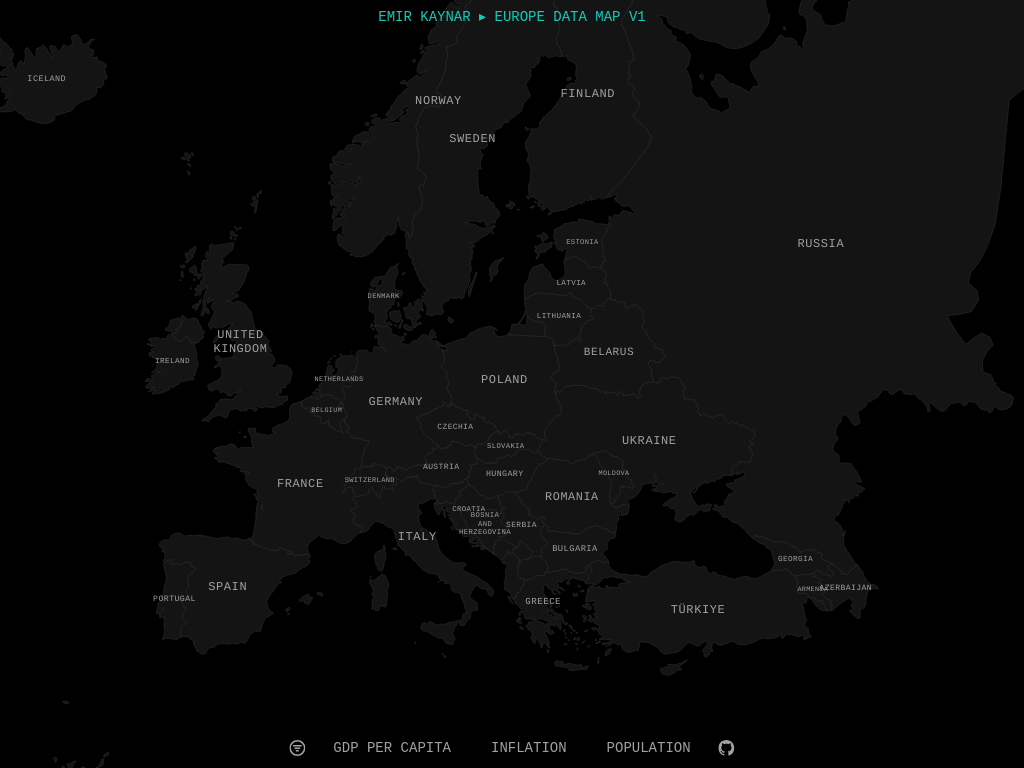
D3 v7 page, settled after 360 driven frames (6 s of simulated time); the page loaded 1 data file(s).


      // Initialize modules after DOM loads
      document.addEventListener("DOMContentLoaded", () => {
        new EconomicsModule();
        new MapOverlays();
      });
    
// ── js/charts/chartUtils.js
class ChartUtils {
    constructor() {
        this.colors = {
            gdp: 'var(--teal-500)',
            inflation: 'var(--red-500)',
            unemployment: 'var(--pink-500)',
            population: 'var(--green-500)',
            axis: 'var(--text-300)',
            grid: 'var(--border-100)',
            text: 'var(--text-100)',
            background: 'var(--background-400)'
        };

        this.margins = {
            top: 20,
            right: 0,
            bottom: 10,
            left: 30
        };

        this.transition = {
            duration: 750,
            ease: d3.easeCubicInOut
        };
    }

    createLinearChart(container, data, options = {}) {
        const width = container.clientWidth;
        const height = container.clientHeight || 200;
        const chartWidth = width - this.margins.left - this.margins.right;
        const chartHeight = height - this.margins.top - this.margins.bottom;

        // Clear previous content
        container.innerHTML = '';

        // Create SVG
        const svg = d3.select(container)
            .append('svg')
            .attr('width', width)
            .attr('height', height)
            .append('g')
            .attr('transform', `translate(${this.margins.left},${this.margins.top})`);

        // Add clipping path
        svg.append('defs')
            .append('clipPath')
            .attr('id', 'chart-area')
            .append('rect')
            .attr('width', chartWidth)
            .attr('height', chartHeight);

        // Create scales
        const xScale = d3.scaleTime()
            .domain(d3.extent(data, d => d.date))
            .range([0, chartWidth]);

        const yScale = d3.scaleLinear()
            .domain([
                d3.min(data, d => d.value) * 0.95,
                d3.max(data, d => d.value) * 1.05
            ])
            .range([chartHeight, 0]);

        // Create grid
        this.createGrid(svg, xScale, yScale, chartWidth, chartHeight);

        // Create line
        const line = d3.line()
            .x(d => xScale(d.date))
            .y(d => yScale(d.value))
            .curve(d3.curveMonotoneX);

        // Create chart group with clipping
        const chartGroup = svg.append('g')
            .attr('clip-path', 'url(#chart-area)');

        // Add the line path with animation
        const path = chartGroup.append('path')
            .datum(data)
            .attr('class', 'line')
            .attr('fill', 'none')
            .attr('stroke', options.color || this.colors.gdp)
            .attr('stroke-width', 2)
            .attr('d', line);

        // Animate line drawing
        const length = path.node().getTotalLength();
        path.attr('stroke-dasharray', `${length} ${length}`)
            .attr('stroke-dashoffset', length)
            .transition()
            .duration(this.transition.duration)
            .ease(this.transition.ease)
            .attr('stroke-dashoffset', 0);

        // Create axes
        this.createAxes(svg, xScale, yScale, chartWidth, chartHeight, options);

        // Add hover effects
        this.createHoverEffects(svg, data, xScale, yScale, chartWidth, chartHeight, options);

        return svg;
    }

    createAxes(svg, xScale, yScale, chartWidth, chartHeight, options) {
        // Create X axis
        const xAxis = d3.axisBottom(xScale)
            .ticks(5)
            .tickSize(0);

        svg.append('g')
            .attr('class', 'x-axis')
            .attr('transform', `translate(0,${chartHeight})`)
            .call(xAxis)
            .call(g => g.select('.domain').attr('stroke', this.colors.axis))
            .call(g => g.selectAll('text')
                .attr('fill', this.colors.text)
                .style('font-family', 'Geist Mono')
                .style('font-size', '10px'));

        // Create Y axis
        const formatY = options.formatValue || (d => d.toLocaleString('en-US'));
        const yAxis = d3.axisLeft(yScale)
            .ticks(5)
            .tickSize(0)
            .tickFormat(formatY);

        svg.append('g')
            .attr('class', 'y-axis')
            .call(yAxis)
            .call(g => g.select('.domain').attr('stroke', this.colors.axis))
            .call(g => g.selectAll('text')
                .attr('fill', this.colors.text)
                .style('font-family', 'Geist Mono')
                .style('font-size', '10px'));
    }

    createGrid(svg, xScale, yScale, chartWidth, chartHeight) {
        // Add horizontal grid lines
        svg.append('g')
            .attr('class', 'grid')
            .selectAll('line')
            .data(yScale.ticks(5))
            .enter()
            .append('line')
            .attr('x1', 0)
            .attr('x2', chartWidth)
            .attr('y1', d => yScale(d))
            .attr('y2', d => yScale(d))
            .attr('stroke', this.colors.grid)
            .attr('stroke-opacity', 0.1);
    }

    createHoverEffects(svg, data, xScale, yScale, chartWidth, chartHeight, options) {
        const hoverGroup = svg.append('g')
            .attr('class', 'hover-group')
            .style('pointer-events', 'none');

        // Create hover line
        const hoverLine = hoverGroup.append('line')
            .attr('class', 'hover-line')
            .attr('y1', 0)
            .attr('y2', chartHeight)
            .style('stroke', this.colors.text)
            .style('stroke-width', 1)
            .style('stroke-dasharray', '3,3')
            .style('opacity', 0);

        // Create hover background for value
        const hoverBg = hoverGroup.append('rect')
            .attr('class', 'hover-bg')
            .attr('rx', 4)
            .attr('ry', 4)
            .style('fill', this.colors.background)
            .style('opacity', 0);

        // Create hover value
        const hoverValue = hoverGroup.append('text')
            .attr('class', 'hover-value')
            .attr('text-anchor', 'middle')
            .style('font-family', 'Geist Mono')
            .style('font-size', '12px')
            .style('fill', this.colors.text)
            .style('opacity', 0);

        // Create transparent hover area
        svg.append('rect')
            .attr('class', 'hover-area')
            .attr('width', chartWidth)
            .attr('height', chartHeight)
            .style('fill', 'none')
            .style('pointer-events', 'all')
            .on('mousemove', function(event) {
                const [x] = d3.pointer(event);
                const xDate = xScale.invert(x);
                const bisect = d3.bisector(d => d.date).left;
                const index = bisect(data, xDate);
                
                if (index > 0 && index < data.length) {
                    const d0 = data[index - 1];
                    const d1 = data[index];
                    const d = xDate - d0.date > d1.date - xDate ? d1 : d0;
                    const value = options.formatValue ? options.formatValue(d.value) : d.value.toLocaleString('en-US');
                    const xPos = xScale(d.date);
                    const yPos = yScale(d.value);

                    hoverLine
                        .attr('x1', xPos)
                        .attr('x2', xPos)
                        .style('opacity', 1);

                    hoverValue
                        .attr('x', xPos)
                        .attr('y', yPos - 15)
                        .text(value)
                        .style('opacity', 1);
                        
                    // Update background
                    const bbox = hoverValue.node().getBBox();
                    hoverBg
                        .attr('x', bbox.x - 6)
                        .attr('y', bbox.y - 4)
                        .attr('width', bbox.width + 12)
                        .attr('height', bbox.height + 8)
                        .style('opacity', 1);
                }
            })
            .on('mouseleave', () => {
                hoverLine.style('opacity', 0);
                hoverValue.style('opacity', 0);
                hoverBg.style('opacity', 0);
            });
    }
}

// Export for module usage
window.ChartUtils = ChartUtils;

// ── js/data/eurostatAPI.js
class EurostatAPI {
    constructor() {
        this.baseURL = 'https://ec.europa.eu/eurostat/api/dissemination/statistics/1.0/data';
        this.datasets = {
            gdp: 'nama_10_gdp', // GDP and main components
            unemployment: 'une_rt_m', // Monthly unemployment rate
            inflation: 'prc_hicp_manr', // HICP monthly annual rate
            population: 'demo_pjan' // Population on January 1st
        };
    }

    async fetchData(dataset, params = {}) {
        try {
            // Build query parameters
            const queryParams = new URLSearchParams({
                ...params,
                format: 'json',
                lang: 'en'
            });

            const response = await fetch(`${this.baseURL}/${dataset}?${queryParams}`);
            
            if (!response.ok) {
                throw new Error(`HTTP error! status: ${response.status}`);
            }
            
            const data = await response.json();
            return this.processData(data);
        } catch (error) {
            console.error('Error fetching Eurostat data:', error);
            throw error;
        }
    }

    async getGDP(countryCode) {
        const params = {
            na_item: 'B1GQ', // Total GDP
            unit: 'CP_MEUR', // Current prices, million euro
            geo: countryCode
        };
        return this.fetchData(this.datasets.gdp, params);
    }

    async getUnemployment(countryCode) {
        const params = {
            age: 'TOTAL',
            unit: 'PC_ACT', // Percentage of active population
            s_adj: 'SA', // Seasonally adjusted
            geo: countryCode
        };
        return this.fetchData(this.datasets.unemployment, params);
    }

    async getInflation(countryCode) {
        const params = {
            geo: countryCode,
            coicop: 'CP00', // All items HICP
        };
        return this.fetchData(this.datasets.inflation, params);
    }

    async getPopulation(countryCode) {
        const params = {
            sex: 'T', // Total
            age: 'TOTAL',
            geo: countryCode
        };
        return this.fetchData(this.datasets.population, params);
    }

    processData(response) {
        // Check if there's actual data in the response
        if (!response.value || Object.keys(response.value).length === 0) {
            throw new Error('No data available in response');
        }

        const dimension = response.dimension;
        const values = response.value;
        const timeIndex = dimension.time.category.index;
        const data = [];

        // Check if we have values that aren't in the "positions-with-no-data" list
        const noDataPositions = response.extension?.['positions-with-no-data']?.time || [];
        const hasValidData = Object.values(values).some(v => v !== null && !isNaN(v));

        if (!hasValidData) {
            throw new Error('No valid data available');
        }

        Object.entries(timeIndex).forEach(([time, index]) => {
            // Skip if this position is marked as having no data
            if (noDataPositions.includes(index)) {
                return;
            }

            const value = values[index];
            if (value !== null && !isNaN(value)) {
                data.push({
                    date: new Date(time),
                    value: value
                });
            }
        });

        if (data.length === 0) {
            throw new Error('No valid data points found');
        }

        // Sort by date
        data.sort((a, b) => a.date - b.date);

        return {
            latest: data[data.length - 1].value,
            historical: data
        };
    }

    // Simple batch fetch using the SDG API format
    async fetchBatchGDP() {
        try {
            const url = 'https://ec.europa.eu/eurostat/api/dissemination/statistics/1.0/data/sdg_08_10?format=JSON&lang=en&lastTimePeriod=1';
            
            const response = await fetch(url);
            if (!response.ok) {
                throw new Error(`HTTP error! status: ${response.status}`);
            }
            
            const data = await response.json();
            return this.processSDGData(data);
        } catch (error) {
            console.error('Error fetching Eurostat SDG data:', error);
            throw error;
        }
    }

    processSDGData(response) {
        if (!response.value || Object.keys(response.value).length === 0) {
            throw new Error('No data available in SDG response');
        }

        const values = response.value;
        const geoIndex = response.dimension.geo.category.index;
        const geoLabels = response.dimension.geo.category.label;
        const unitIndex = response.dimension.unit ? response.dimension.unit.category.index : null;
        
        const result = {};

        if (unitIndex) {
            // GDP data with multiple units - find the unit for absolute values (not percentage change)
            const absoluteUnitKey = Object.keys(unitIndex).find(key => 
                key.includes('EUR_HAB') && !key.includes('PCH')
            );
            const absoluteUnitIndex = unitIndex[absoluteUnitKey];

            // Process each value - only take absolute GDP values
            Object.entries(values).forEach(([index, value]) => {
                if (value === null || isNaN(value)) return;

                const idx = parseInt(index);
                
                // Calculate which unit and geo this index represents
                const numGeos = Object.keys(geoIndex).length;
                const numUnits = Object.keys(unitIndex).length;
                
                const unitPos = Math.floor(idx / numGeos) % numUnits;
                const geoPos = idx % numGeos;
                
                // Only process if this is the absolute unit (not percentage change)
                if (unitPos === absoluteUnitIndex) {
                    const geoKeys = Object.keys(geoIndex);
                    if (geoPos < geoKeys.length) {
                        const geoCode = geoKeys[geoPos];
                        
                        // Skip EU aggregates and focus on countries
                        if (!geoCode.startsWith('EU') && !geoCode.startsWith('EA')) {
                            result[geoCode] = {
                                latest: value,
                                historical: [{
                                    date: new Date('2024-01-01'),
                                    value: value
                                }]
                            };
                        }
                    }
                }
            });
        } else {
            // Simple data without units (unemployment, inflation, population)
            Object.entries(values).forEach(([index, value]) => {
                if (value === null || isNaN(value)) return;

                const idx = parseInt(index);
                const geoKeys = Object.keys(geoIndex);
                
                if (idx < geoKeys.length) {
                    const geoCode = geoKeys[idx];
                    
                    // Skip EU aggregates and focus on countries
                    if (!geoCode.startsWith('EU') && !geoCode.startsWith('EA')) {
                        result[geoCode] = {
                            latest: value,
                            historical: [{
                                date: new Date('2024-01-01'),
                                value: value
                            }]
                        };
                    }
                }
            });
        }

        return result;
    }

    async getBatchGDP(countryCodes) {
        return this.fetchBatchGDP();
    }

    async fetchBatchUnemployment() {
        try {
            const url = 'https://ec.europa.eu/eurostat/api/dissemination/statistics/1.0/data/une_rt_m?format=JSON&lang=en&lastTimePeriod=1&s_adj=SA&age=TOTAL&unit=PC_ACT';
            
            const response = await fetch(url);
            if (!response.ok) {
                throw new Error(`HTTP error! status: ${response.status}`);
            }
            
            const data = await response.json();
            return this.processSDGData(data);
        } catch (error) {
            console.error('Error fetching Eurostat unemployment data:', error);
            throw error;
        }
    }

    async fetchBatchInflation() {
        try {
            const url = 'https://ec.europa.eu/eurostat/api/dissemination/statistics/1.0/data/tec00118?format=JSON&lang=en&lastTimePeriod=1';
            
            const response = await fetch(url);
            if (!response.ok) {
                throw new Error(`HTTP error! status: ${response.status}`);
            }
            
            const data = await response.json();
            return this.processSDGData(data);
        } catch (error) {
            console.error('Error fetching Eurostat inflation data:', error);
            throw error;
        }
    }

    async fetchBatchPopulation() {
        try {
            const url = 'https://ec.europa.eu/eurostat/api/dissemination/statistics/1.0/data/tps00001?format=JSON&lang=en&lastTimePeriod=1';
            
            const response = await fetch(url);
            if (!response.ok) {
                throw new Error(`HTTP error! status: ${response.status}`);
            }
            
            const data = await response.json();
            return this.processSDGData(data);
        } catch (error) {
            console.error('Error fetching Eurostat population data:', error);
            throw error;
        }
    }

    async getBatchUnemployment(countryCodes) {
        return this.fetchBatchUnemployment();
    }

    async getBatchInflation(countryCodes) {
        return this.fetchBatchInflation();
    }

    async getBatchPopulation(countryCodes) {
        return this.fetchBatchPopulation();
    }

    // Special case mappings for countries where Eurostat uses different codes
    getCountryCode(country) {
        const specialCases = {
            'Greece': 'EL', // Eurostat uses EL instead of GR
            'United Kingdom': 'UK' // Eurostat uses UK instead of GB
        };

        return specialCases[country.properties.name] || country.properties.id;
    }
}

// Export for module usage
window.EurostatAPI = EurostatAPI;

// ── js/data/worldBankAPI.js
class WorldBankAPI {
  constructor() {
    this.baseURL = "https://api.worldbank.org/v2";
    this.datasets = {
      gdp: "NY.GDP.MKTP.CD", // GDP (current US$)
      unemployment: "SL.UEM.TOTL.ZS", // Unemployment, total (% of labor force)
      inflation: "FP.CPI.TOTL.ZG", // Inflation, consumer prices (annual %)
      population: "SP.POP.TOTL", // Population, total
    };
  }

  async fetchData(indicator, countryCode) {
    try {
      // Build URL with parameters
      const url = `${this.baseURL}/country/${countryCode}/indicator/${indicator}?format=json&per_page=100`;

      const response = await fetch(url);
      if (!response.ok) {
        throw new Error(`HTTP error! status: ${response.status}`);
      }

      const [metadata, data] = await response.json();
      if (!data || data.length === 0) {
        throw new Error("No data available");
      }

      return this.processData(data);
    } catch (error) {
      console.error("Error fetching World Bank data:", error);
      throw error;
    }
  }

  processData(data) {
    // World Bank data is in reverse chronological order and uses years
    const historical = data
      .filter((item) => item.value !== null && item.value !== undefined)
      .map((item) => ({
        date: new Date(item.date + "-01-01"), // Convert year to date
        value: Number(item.value),
      }))
      .sort((a, b) => a.date - b.date); // Sort chronologically

    if (historical.length === 0) {
      throw new Error("No valid data available");
    }

    return {
      latest: historical[historical.length - 1].value,
      historical,
    };
  }

  async getGDP(countryCode) {
    const data = await this.fetchData(this.datasets.gdp, countryCode);
    const usdToEur = 0.92; // Rough conversion rate

    // Convert USD to EUR (millions)
    return {
      latest: (data.latest * usdToEur) / 1e6,
      historical: data.historical.map((d) => ({
        date: d.date,
        value: (d.value * usdToEur) / 1e6,
      })),
    };
  }

  async getUnemployment(countryCode) {
    // Unemployment rate is already in percentage
    return this.fetchData(this.datasets.unemployment, countryCode);
  }

  async getInflation(countryCode) {
    // Inflation rate is already in percentage
    return this.fetchData(this.datasets.inflation, countryCode);
  }

  async getPopulation(countryCode) {
    // Population is in absolute numbers
    return this.fetchData(this.datasets.population, countryCode);
  }

  // Batch fetch data for multiple countries
  async fetchBatchData(indicator, countryCodes) {
    try {
      // World Bank supports multiple countries with semicolon separator
      const url = `${this.baseURL}/country/${countryCodes.join(
        ";"
      )}/indicator/${indicator}?format=json&per_page=1000&mrnev=1`;

      const response = await fetch(url);
      if (!response.ok) {
        throw new Error(`HTTP error! status: ${response.status}`);
      }

      const [metadata, data] = await response.json();
      if (!data || data.length === 0) {
        throw new Error("No data available");
      }

      return this.processBatchData(data, countryCodes);
    } catch (error) {
      console.error("Error fetching World Bank batch data:", error);
      throw error;
    }
  }

  processBatchData(data, countryCodes) {
    const result = {};

    // Initialize all countries
    countryCodes.forEach((code) => {
      result[code] = { latest: null, historical: [] };
    });

    // Group data by country
    data.forEach((item) => {
      if (item.value !== null && item.value !== undefined) {
        const countryCode = item.countryiso3code;
        if (result[countryCode]) {
          result[countryCode].historical.push({
            date: new Date(item.date + "-01-01"),
            value: Number(item.value),
          });
        }
      }
    });

    // Sort and set latest values
    Object.keys(result).forEach((countryCode) => {
      if (result[countryCode].historical.length > 0) {
        result[countryCode].historical.sort((a, b) => a.date - b.date);
        result[countryCode].latest =
          result[countryCode].historical[
            result[countryCode].historical.length - 1
          ].value;
      }
    });

    return result;
  }

  async getBatchGDP(countryCodes) {
    try {
      // Split into smaller batches to avoid URL length limits
      const batchSize = 20;
      const result = {};

      for (let i = 0; i < countryCodes.length; i += batchSize) {
        const batch = countryCodes.slice(i, i + batchSize);

        const url = `${this.baseURL}/country/${batch.join(
          ";"
        )}/indicator/NY.GDP.PCAP.CD?format=json&mrnev=1`;

        console.log("World Bank URL:", url);

        const response = await fetch(url);
        if (!response.ok) {
          throw new Error(`HTTP error! status: ${response.status}`);
        }

        const [metadata, data] = await response.json();
        if (data && data.length > 0) {
          const batchResult = this.processGDPPerCapitaData(data, batch);
          Object.assign(result, batchResult);
        }
      }

      return result;
    } catch (error) {
      console.error("Error fetching World Bank GDP per capita data:", error);
      throw error;
    }
  }

  processGDPPerCapitaData(data, countryCodes) {
    const result = {};
    const usdToEur = 0.92; // Rough conversion rate

    // Initialize all countries
    countryCodes.forEach((code) => {
      result[code] = { latest: null, historical: [] };
    });

    // Group data by country
    data.forEach((item) => {
      if (item.value !== null && item.value !== undefined) {
        const countryCode = item.countryiso3code;
        if (result[countryCode]) {
          // Convert from USD to EUR for consistency with Eurostat
          const valueInEur = item.value * usdToEur;

          result[countryCode].historical.push({
            date: new Date(item.date + "-01-01"),
            value: valueInEur,
          });

          // Set latest value directly since mrnev=1 gives us the most recent
          result[countryCode].latest = valueInEur;
        }
      }
    });

    console.log("World Bank processed data:", result);

    return result;
  }

  async getBatchUnemployment(countryCodes) {
    return this.fetchBatchData(this.datasets.unemployment, countryCodes);
  }

  async getBatchInflation(countryCodes) {
    return this.fetchBatchData(this.datasets.inflation, countryCodes);
  }

  async getBatchPopulation(countryCodes) {
    return this.fetchBatchData(this.datasets.population, countryCodes);
  }

  // Convert country codes from Eurostat format to World Bank format (ISO3)
  getCountryCode(country) {
    // World Bank uses ISO3 codes
    const iso2ToIso3 = {
      AT: "AUT", // Austria
      BE: "BEL", // Belgium
      BG: "BGR", // Bulgaria
      HR: "HRV", // Croatia
      CY: "CYP", // Cyprus
      CZ: "CZE", // Czech Republic
      DK: "DNK", // Denmark
      EE: "EST", // Estonia
      FI: "FIN", // Finland
      FR: "FRA", // France
      DE: "DEU", // Germany
      EL: "GRC", // Greece
      HU: "HUN", // Hungary
      IE: "IRL", // Ireland
      IT: "ITA", // Italy
      LV: "LVA", // Latvia
      LT: "LTU", // Lithuania
      LU: "LUX", // Luxembourg
      MT: "MLT", // Malta
      NL: "NLD", // Netherlands
      PL: "POL", // Poland
      PT: "PRT", // Portugal
      RO: "ROU", // Romania
      SK: "SVK", // Slovakia
      SI: "SVN", // Slovenia
      ES: "ESP", // Spain
      SE: "SWE", // Sweden
      GB: "GBR", // United Kingdom
      UK: "GBR", // Alternative code for UK
      NO: "NOR", // Norway
      CH: "CHE", // Switzerland
      IS: "ISL", // Iceland
      ME: "MNE", // Montenegro
      MK: "MKD", // North Macedonia
      AL: "ALB", // Albania
      RS: "SRB", // Serbia
      TR: "TUR", // Turkey
      UA: "UKR", // Ukraine
      BY: "BLR", // Belarus
      BA: "BIH", // Bosnia and Herzegovina
      MD: "MDA", // Moldova
      RU: "RUS", // Russia
      GE: "GEO", // Georgia
      AM: "ARM", // Armenia
      AZ: "AZE", // Azerbaijan
    };

    const code = country.properties.id;
    const iso3Code = iso2ToIso3[code];
    
    // Filter out territories/dependencies not supported by World Bank
    const unsupportedTerritories = ['GI', 'VA', 'SJ', 'JE', 'GG', 'AX'];
    if (unsupportedTerritories.includes(code)) {
      return null; // Return null for unsupported territories
    }
    
    return iso3Code || null;
  }
}
// Export for module usage
window.WorldBankAPI = WorldBankAPI;

// ── js/dataModules/economicsModule.js
class EconomicsModule {
    constructor() {
        this.panelLeft = null;
        this.panelRight = null;
        this.currentCountry = null;
        this.chartUtils = new ChartUtils();
        this.eurostatAPI = new EurostatAPI();
        this.worldBankAPI = new WorldBankAPI();
        this.dataSource = 'Eurostat'; // Track which API we're using
        this.init();
    }

    init() {
        // Create panels
        this.createPanels();
        
        // Listen for country selection without interfering with zoom
        window.addEventListener('countrySelect', (e) => {
            requestAnimationFrame(() => {
                this.currentCountry = e.detail.country;
                this.updatePanels(e.detail.country);
            });
        });

        // Listen for view reset
        window.addEventListener('resetView', () => {
            this.hidePanels();
        });
    }

    createPanels() {
        // Create left panel for GDP and general info
        this.panelLeft = document.createElement('div');
        this.panelLeft.className = 'data-panel panel-left';
        this.panelLeft.innerHTML = `
            <div class="panel-content">
                <div class="panel-header">
                    <h2 class="country-name"></h2>
                    <div class="key-metrics"></div>
                </div>
                <div class="chart-container gdp-chart">
                    <h3>GDP Trends</h3>
                    <div class="chart"></div>
                </div>
                <div class="chart-container inflation-chart">
                    <h3>Inflation Rate</h3>
                    <div class="chart"></div>
                </div>
            </div>
        `;

        // Create right panel for employment and population
        this.panelRight = document.createElement('div');
        this.panelRight.className = 'data-panel panel-right';
        this.panelRight.innerHTML = `
            <div class="panel-content">
                <div class="chart-container employment-chart">
                    <h3>Unemployment Rate</h3>
                    <div class="chart"></div>
                </div>
                <div class="chart-container population-chart">
                    <h3>Population Growth</h3>
                    <div class="chart"></div>
                </div>
                <div class="data-source">Data from Eurostat</div>
            </div>
        `;

        document.body.appendChild(this.panelLeft);
        document.body.appendChild(this.panelRight);
    }

    formatGDP(value) {
        if (value >= 1e6) {
            return `€${Math.round(value / 1e6)}T`;
        }
        return `€${Math.round(value / 1e3)}B`;
    }

    formatPopulation(value) {
        if (value >= 1e9) {
            return `${Math.round(value / 1e9)}B`;
        }
        return `${Math.round(value / 1e6)}M`;
    }

    async updatePanels(country) {
        // Show loading state
        this.showLoading();

        try {
            let data = null;
            let eurostatError = null;
            this.dataSource = 'Eurostat';
            
            // Try Eurostat first
            try {
                const countryCode = this.eurostatAPI.getCountryCode(country);
                if (!countryCode) {
                    throw new Error('Country not supported by Eurostat');
                }

                data = await Promise.all([
                    this.eurostatAPI.getGDP(countryCode),
                    this.eurostatAPI.getUnemployment(countryCode),
                    this.eurostatAPI.getInflation(countryCode),
                    this.eurostatAPI.getPopulation(countryCode)
                ]);
            } catch (error) {
                eurostatError = error;
                console.log('Eurostat API failed:', error);
            }

            // If Eurostat fails or returns no data, try World Bank
            if (!data) {
                console.log('Falling back to World Bank API...');
                this.dataSource = 'World Bank';
                
                const countryCode = this.worldBankAPI.getCountryCode(country);
                if (!countryCode) {
                    throw new Error('Country code not found for World Bank API');
                }

                try {
                    data = await Promise.all([
                        this.worldBankAPI.getGDP(countryCode),
                        this.worldBankAPI.getUnemployment(countryCode),
                        this.worldBankAPI.getInflation(countryCode),
                        this.worldBankAPI.getPopulation(countryCode)
                    ]);
                } catch (worldBankError) {
                    console.error('World Bank API failed:', worldBankError);
                    // If both APIs fail, throw the Eurostat error as primary
                    throw eurostatError || worldBankError;
                }
            }

            if (!data) {
                throw new Error('Failed to fetch data from both Eurostat and World Bank');
            }

            const [gdp, unemployment, inflation, population] = data;
            
            // Update country name and key metrics
            this.updateHeader(country.properties.name, {
                gdp,
                unemployment,
                inflation,
                population
            });

            // Create/update charts
            this.createGDPChart(gdp);
            this.createInflationChart(inflation);
            this.createEmploymentChart(unemployment);
            this.createPopulationChart(population);

            // Show panels with animation
            this.showPanels();
        } catch (error) {
            console.error('Error updating panels:', error);
            const errorMessage = error.message || 'Failed to load data';
            this.panelLeft.querySelector('.key-metrics').innerHTML = `
                <div class="error-message">${errorMessage}</div>
            `;
            this.showError();
        }
    }

    showLoading() {
        this.panelLeft.classList.add('loading');
        this.panelRight.classList.add('loading');
    }

    showError() {
        this.panelLeft.classList.add('error');
        this.panelRight.classList.add('error');
    }

    showPanels() {
        this.panelLeft.classList.remove('loading', 'error');
        this.panelRight.classList.remove('loading', 'error');
        this.panelLeft.classList.add('visible');
        this.panelRight.classList.add('visible');
    }

    hidePanels() {
        this.panelLeft.classList.remove('visible');
        this.panelRight.classList.remove('visible');
    }

    updateHeader(countryName, data) {
        const header = this.panelLeft.querySelector('.panel-header');
        header.querySelector('.country-name').textContent = countryName;
        
        // Update key metrics and show data source
        const metrics = header.querySelector('.key-metrics');
        const dataSource = this.panelRight.querySelector('.data-source');
        dataSource.textContent = `Data from ${this.dataSource}`;
        metrics.innerHTML = `
            <div class="metric">
                <span class="label">GDP</span>
                <span class="value">${this.formatGDP(data.gdp.latest)}</span>
            </div>
            <div class="metric">
                <span class="label">Population</span>
                <span class="value">${this.formatPopulation(data.population.latest)}</span>
            </div>
            <div class="metric">
                <span class="label">Unemployment</span>
                <span class="value">${data.unemployment.latest.toFixed(2)}%</span>
            </div>
        `;
    }

    createGDPChart(data) {
        const container = this.panelLeft.querySelector('.gdp-chart .chart');
        if (!data.historical || !data.historical.length) {
            container.innerHTML = '<div class="no-data">No historical GDP data available</div>';
            return;
        }

        this.chartUtils.createLinearChart(container, data.historical, {
            color: this.chartUtils.colors.gdp,
            formatValue: value => this.formatGDP(value)
        });
    }

    createInflationChart(data) {
        const container = this.panelLeft.querySelector('.inflation-chart .chart');
        if (!data.historical || !data.historical.length) {
            container.innerHTML = '<div class="no-data">No historical inflation data available</div>';
            return;
        }

        this.chartUtils.createLinearChart(container, data.historical, {
            color: this.chartUtils.colors.inflation,
            formatValue: value => `${value.toFixed(2)}%`
        });
    }

    createEmploymentChart(data) {
        const container = this.panelRight.querySelector('.employment-chart .chart');
        if (!data.historical || !data.historical.length) {
            container.innerHTML = '<div class="no-data">No historical unemployment data available</div>';
            return;
        }

        this.chartUtils.createLinearChart(container, data.historical, {
            color: this.chartUtils.colors.unemployment,
            formatValue: value => `${value.toFixed(2)}%`
        });
    }

    createPopulationChart(data) {
        const container = this.panelRight.querySelector('.population-chart .chart');
        if (!data.historical || !data.historical.length) {
            container.innerHTML = '<div class="no-data">No historical population data available</div>';
            return;
        }

        this.chartUtils.createLinearChart(container, data.historical, {
            color: this.chartUtils.colors.population,
            formatValue: value => this.formatPopulation(value)
        });
    }

    cleanup() {
        // Remove panels when switching modules
        this.panelLeft.remove();
        this.panelRight.remove();
    }
}

// Export for module usage
window.EconomicsModule = EconomicsModule;

// ── js/main.js
// Function to get container dimensions
function getContainerDimensions() {
    const container = document.getElementById('map-container');
    return {
        width: container.clientWidth,
        height: container.clientHeight
    };
}

// Function to identify small countries
function isSmallCountry(d) {
    const area = d3.geoArea(d);
    return area < 0.0007; // Fine-tuned threshold for small territories
}

// Function to calculate font size based on country area
function getCountryFontSize(d) {
    const area = d3.geoArea(d);
    return Math.max(6, Math.min(12, 6 + area * 1000));
}

// Function to get largest polygon bounds
function getLargestPolygonBounds(d) {
    if (d.geometry.type === 'MultiPolygon') {
        let maxArea = 0;
        let largestBounds = null;
        
        d.geometry.coordinates.forEach(polygon => {
            const feature = {
                type: "Feature",
                geometry: {
                    type: "Polygon",
                    coordinates: polygon
                }
            };
            const bounds = pathGenerator.bounds(feature);
            const area = Math.abs(d3.polygonArea(polygon[0]));
            
            if (area > maxArea) {
                maxArea = area;
                largestBounds = bounds;
            }
        });
        
        return largestBounds;
    }
    
    return pathGenerator.bounds(d);
}

// Function to handle country selection
function selectCountry(d) {
    // Reset any previously selected country
    g.selectAll('.country').classed('selected', false);
    g.selectAll('.country').classed('hover', false);
    
    // Highlight selected country
    d3.select(event.target).classed('selected', true);

    // Dispatch country selection event
    window.dispatchEvent(new CustomEvent('countrySelect', {
        detail: { country: d }
    }));

    // Get bounds for zooming
    const bounds = getLargestPolygonBounds(d);
    const dx = bounds[1][0] - bounds[0][0];
    const dy = bounds[1][1] - bounds[0][1];
    const x = (bounds[0][0] + bounds[1][0]) / 2;
    const y = (bounds[0][1] + bounds[1][1]) / 2;

    // Get container dimensions
    const { width, height } = getContainerDimensions();
    
    // Calculate appropriate scale with padding
    const scale = Math.min(6, Math.max(1, 0.9 * Math.min(width / dx, height / dy)));
    const translate = [width / 2 - scale * x, height / 2 - scale * y];

    // Apply the zoom transition
    svg.transition()
        .duration(750)
        .call(zoom.transform, 
            d3.zoomIdentity
                .translate(translate[0], translate[1])
                .scale(scale)
        );
}

// Function to calculate label position
function getLabelPosition(d) {
    if (d.geometry.type === 'MultiPolygon') {
        let maxArea = 0;
        let largestPolygon = d.geometry.coordinates[0];
        
        d.geometry.coordinates.forEach(polygon => {
            const area = Math.abs(d3.polygonArea(polygon[0]));
            if (area > maxArea) {
                maxArea = area;
                largestPolygon = polygon;
            }
        });
        
        const centroid = d3.polygonCentroid(largestPolygon[0]);
        return projection(centroid);
    }
    
    return pathGenerator.centroid(d);
}

// Create zoom behavior
const zoom = d3.zoom()
    .scaleExtent([0.5, 8])
    .on('zoom', (event) => {
        g.attr('transform', event.transform);
        // Scale text labels inversely to maintain consistent size
        g.selectAll('.country-label')
            .each(function(d) {
                const baseSize = getCountryFontSize(d);
                d3.select(this).style('font-size', `${baseSize / event.transform.k}px`);
            });
    });

// Function to reset zoom and hide panels
function resetZoom() {
    // Reset map transform
    svg.transition()
        .duration(750)
        .call(zoom.transform, d3.zoomIdentity);
    
    // Reset country selection
    g.selectAll('.country').classed('selected', false);
    
    // Dispatch custom event to hide panels
    window.dispatchEvent(new CustomEvent('resetView'));
}

// Function to update map dimensions and projection
function updateMap(countries) {
    const { width, height } = getContainerDimensions();
    
    svg.attr('width', width)
       .attr('height', height);
    
    const scale = Math.min(width, height) * 0.9;
    projection
        .center([20, 52])
        .scale(scale)
        .translate([width / 2, height / 2]);
    
    g.selectAll('path')
        .attr('d', pathGenerator);
    
    g.selectAll('.country-label')
        .attr('x', d => getLabelPosition(d)[0])
        .attr('y', d => getLabelPosition(d)[1])
        .style('font-size', d => `${getCountryFontSize(d)}px`);
}

// Create SVG container with background click handler
const svg = d3.select('#map-container')
    .append('svg')
    .call(zoom)
    .on('click', (event) => {
        if (event.target.tagName === 'svg') {
            resetZoom();
        }
    });

const g = svg.append('g');
const projection = d3.geoMercator();
const pathGenerator = d3.geoPath().projection(projection);

// Make projection and svg globally available for overlays
window.projection = projection;
window.svg = svg;

// Add resize handler
window.addEventListener('resize', () => {
    if (window.countries) {
        updateMap(window.countries);
    }
});

// Load and display the map
d3.json('data/maps/europe-countries.json').then(data => {
    const countries = topojson.feature(data, data.objects.europeUltra);
    window.countries = countries;
    
    updateMap(countries);
    
    // Create tooltip
    const tooltip = d3.select('#map-container')
        .append('div')
        .attr('class', 'tooltip')
        .style('opacity', 0);

    // Draw countries
    g.selectAll('path')
        .data(countries.features)
        .enter()
        .append('path')
        .attr('class', 'country')
        .attr('d', pathGenerator)
        .on('click', (event, d) => {
            event.stopPropagation();
            selectCountry(d);
        })
        .on('mouseover', (event, d) => {
            const path = d3.select(event.target);
            if (!path.classed('selected')) {
                path.classed('hover', true);
            }
            if (isSmallCountry(d)) {
                tooltip.transition()
                    .duration(200)
                    .style('opacity', 1);
                tooltip.html(d.properties.name)
                    .style('left', (event.pageX + 10) + 'px')
                    .style('top', (event.pageY - 25) + 'px');
            }
        })
        .on('mouseout', (event) => {
            const path = d3.select(event.target);
            if (!path.classed('selected')) {
                path.classed('hover', false);
            }
            tooltip.transition()
                .duration(500)
                .style('opacity', 0);
        });

    // Add country labels
    g.selectAll('.country-label')
        .data(countries.features.filter(d => !isSmallCountry(d)))
        .enter()
        .append('text')
        .attr('class', 'country-label')
        .attr('x', d => getLabelPosition(d)[0])
        .attr('y', d => getLabelPosition(d)[1])
        .style('text-anchor', 'middle')
        .style('alignment-baseline', 'middle')
        .style('font-size', d => `${getCountryFontSize(d)}px`)
        .each(function(d) {
            const words = d.properties.name.split(' ');
            if (words.length > 1) {
                const text = d3.select(this);
                text.text('');
                const lineHeight = 1.2;
                const totalHeight = (words.length - 1) * lineHeight;
                words.forEach((word, i) => {
                    text.append('tspan')
                        .attr('x', getLabelPosition(d)[0])
                        .attr('dy', i === 0 ? `-${totalHeight/2}em` : `${lineHeight}em`)
                        .text(word);
                });
            } else {
                d3.select(this).text(d.properties.name);
            }
        });
}).catch(error => {
    console.error('Error loading the map data:', error);
});

// ── js/mapOverlays.js
class MapOverlays {
    constructor() {
        this.eurostatAPI = new EurostatAPI();
        this.worldBankAPI = new WorldBankAPI();
        this.overlayData = {};
        this.activeOverlay = null;
        this.svg = null;
        this.countries = null;
        this.colors = {
            gdp: '#00a7e1',      // Teal
            inflation: '#fb7272', // Red  
            population: '#14cbb7' // Cyan
        };
        this.init();
    }

    init() {
        // Wait for map to be loaded
        this.waitForMap();
        this.createOverlayControls();
    }

    waitForMap() {
        const checkMap = () => {
            this.svg = d3.select('#map-container svg');
            this.countries = window.countries;
            
            if (this.svg.node() && this.countries) {
                this.setupOverlays();
            } else {
                setTimeout(checkMap, 100);
            }
        };
        checkMap();
    }

    createOverlayControls() {
        // Get all filter buttons
        const gdpButton = document.getElementById('filter-gdp');
        const inflationButton = document.getElementById('filter-inflation');
        const populationButton = document.getElementById('filter-population');
        const noneButton = document.getElementById('filter-none');
        
        // Store all buttons for easy access
        this.filterButtons = [gdpButton, inflationButton, populationButton, noneButton];
        
        // Add event listeners to buttons
        if (gdpButton) {
            gdpButton.addEventListener('click', () => this.handleButtonClick('gdp', gdpButton));
        }
        
        if (inflationButton) {
            inflationButton.addEventListener('click', () => this.handleButtonClick('inflation', inflationButton));
        }
        
        if (populationButton) {
            populationButton.addEventListener('click', () => this.handleButtonClick('population', populationButton));
        }
        
        if (noneButton) {
            noneButton.addEventListener('click', () => this.handleButtonClick('none', noneButton));
        }
    }
    
    handleButtonClick(overlayType, clickedButton) {
        // Remove active class from all buttons
        this.filterButtons.forEach(button => {
            if (button) {
                button.classList.remove('active');
            }
        });
        
        // Add active class to clicked button
        clickedButton.classList.add('active');
        
        // Toggle the overlay
        this.toggleOverlay(overlayType);
    }

    setupOverlays() {
        // Add overlay group to SVG - insert after country paths but before labels
        const g = this.svg.select('g');
        
        // Find the position to insert overlay group
        // We want overlays to be after country paths but before labels
        const countryLabels = g.selectAll('.country-label');
        
        if (countryLabels.size() > 0) {
            // Insert overlay group before the first label
            const firstLabel = countryLabels.node();
            this.overlayGroup = g.insert('g', function() { return firstLabel; })
                .attr('class', 'overlay-group');
        } else {
            // Fallback: append at the end
            this.overlayGroup = g.append('g')
                .attr('class', 'overlay-group');
        }
    }

    async toggleOverlay(overlayType) {
        if (overlayType === 'none') {
            this.clearOverlay();
            this.activeOverlay = null;
            return;
        }

        if (overlayType === this.activeOverlay) {
            return; // Already active
        }

        // Load data if not cached
        if (!this.overlayData[overlayType]) {
            await this.loadOverlayData(overlayType);
        }

        this.clearOverlay();
        this.renderOverlay(overlayType);
        this.activeOverlay = overlayType;
    }

    async loadOverlayData(overlayType) {
        console.log(`Loading ${overlayType} data...`);
        
        let data = {};
        
        // Try Eurostat batch first
        try {
            const eurostatCodes = this.countries.features
                .map(country => this.eurostatAPI.getCountryCode(country))
                .filter(code => code);
            
            console.log('Eurostat codes:', eurostatCodes);
            
            if (eurostatCodes.length > 0) {
                const eurostatData = await this.getBatchDataByType(this.eurostatAPI, eurostatCodes, overlayType);
                console.log('Eurostat data:', eurostatData);
                
                // Map back to original country codes
                this.countries.features.forEach(country => {
                    const eurostatCode = this.eurostatAPI.getCountryCode(country);
                    if (eurostatCode && eurostatData[eurostatCode] && eurostatData[eurostatCode].latest) {
                        data[country.properties.id] = eurostatData[eurostatCode].latest;
                        console.log(`Mapped ${country.properties.id} = ${eurostatData[eurostatCode].latest}`);
                    }
                });
            }
        } catch (error) {
            console.warn('Eurostat batch failed:', error);
        }

        // Try World Bank batch for remaining countries
        try {
            const remainingCountries = this.countries.features.filter(country => 
                !data[country.properties.id]
            );
            
            console.log('Remaining countries for World Bank:', remainingCountries.map(c => c.properties.name));
            
            const worldBankCodes = remainingCountries
                .map(country => this.worldBankAPI.getCountryCode(country))
                .filter(code => code);
            
            console.log('World Bank country codes:', worldBankCodes);
            
            if (worldBankCodes.length > 0) {
                const worldBankData = await this.getBatchDataByType(this.worldBankAPI, worldBankCodes, overlayType);
                console.log('World Bank data:', worldBankData);
                
                // Map back to original country codes
                remainingCountries.forEach(country => {
                    const worldBankCode = this.worldBankAPI.getCountryCode(country);
                    if (worldBankCode && worldBankData[worldBankCode] && worldBankData[worldBankCode].latest) {
                        data[country.properties.id] = worldBankData[worldBankCode].latest;
                        console.log(`World Bank mapped ${country.properties.id} = ${worldBankData[worldBankCode].latest}`);
                    }
                });
            }
        } catch (error) {
            console.warn('World Bank batch failed:', error);
        }

        this.overlayData[overlayType] = data;
        console.log(`Final ${overlayType} data:`, data);
        console.log(`${overlayType} data loaded for ${Object.keys(data).length} countries`);
        
        if (Object.keys(data).length === 0) {
            throw new Error(`No data available for ${overlayType}`);
        }
    }

    async getBatchDataByType(api, countryCodes, overlayType) {
        switch (overlayType) {
            case 'gdp':
                return await api.getBatchGDP(countryCodes);
            case 'inflation':
                return await api.getBatchInflation(countryCodes);
            case 'population':
                return await api.getBatchPopulation(countryCodes);
            default:
                throw new Error(`Unknown overlay type: ${overlayType}`);
        }
    }

    renderOverlay(overlayType) {
        console.log(`Rendering ${overlayType} overlay...`);
        console.log('Overlay group:', this.overlayGroup);
        
        const data = this.overlayData[overlayType];
        if (!data || Object.keys(data).length === 0) {
            console.warn(`No data available for ${overlayType} overlay`);
            return;
        }

        // Calculate min/max for relative scaling
        const values = Object.values(data).filter(v => v !== null && !isNaN(v));
        const min = Math.min(...values);
        const max = Math.max(...values);
        const range = max - min;
        
        console.log(`Value range: ${min} - ${max}`);

        // Create overlay paths
        this.overlayGroup.selectAll('.overlay-path').remove();
        
        const paths = this.overlayGroup.selectAll('.overlay-path')
            .data(this.countries.features)
            .enter()
            .append('path')
            .attr('class', 'overlay-path')
            .attr('d', d3.geoPath().projection(window.projection))
            .style('fill', this.colors[overlayType])
            .style('opacity', d => {
                const value = data[d.properties.id];
                if (value === undefined || value === null || isNaN(value)) {
                    return 0;
                }
                // Scale opacity from 0.1 to 0.8 based on relative value
                const normalizedValue = range > 0 ? (value - min) / range : 0;
                const opacity = 0.1 + (normalizedValue * 0.7);
                console.log(`${d.properties.id}: value=${value}, opacity=${opacity}`);
                return opacity;
            })
            .style('pointer-events', 'none');
            
        console.log(`Created ${paths.size()} overlay paths`);
    }

    clearOverlay() {
        if (this.overlayGroup) {
            this.overlayGroup.selectAll('.overlay-path').remove();
        }
    }
}

// Export for module usage
window.MapOverlays = MapOverlays;


### data: data/maps/europe-countries.json
{
 "type": "Topology",
 "arcs": [
  [
   [
    33367,
    14949
   ],
   [
    -1,
    47
   ],
   [
    12,
    24
   ],
   [
    17,
    -78
   ],
   [
    -2,
    -55
   ],
   [
    -26,
    62
   ]
  ],
  [
   [
    22770,
    22287
   ],
   [
    -15,
    -5
   ],
   [
    -237,
    8
   ],
   [
    -225,
    14
   ],
   [
    -208,
    12
   ],
   [
    -393,
    25
   ],
   [
    -237,
    22
   ],
   [
    -17,
    10
   ]
  ],
  [
   [
    21438,
    22373
   ],
   [
    65,
    71
   ],
   [
    42,
    74
   ],
   [
    36,
    98
   ],
   [
    13,
    142
   ],
   [
    56,
    30
   ],
   [
    122,
    -5
   ],
   [
    52,
    37
   ],
   "... 3 more items"
  ],
  [
   [
    21984,
    23063
   ],
   [
    24,
    -6
   ]
  ],
  [
   [
    22008,
    23057
   ],
   [
    -41,
    -80
   ],
   [
    -112,
    -168
   ],
   [
    35,
    -22
   ],
   [
    41,
    -7
   ],
   [
    47,
    -31
   ],
   [
    46,
    -6
   ],
   [
    81,
    27
   ],
   "... 2 more items"
  ],
  [
   [
    22125,
    23044
   ],
   [
    65,
    10
   ],
   [
    24,
    -34
   ],
   [
    45,
    -33
   ],
   [
    135,
    -79
   ],
   [
    84,
    -31
   ],
   [
    27,
    -3
   ],
   [
    88,
    4
   ],
   "... 10 more items"
  ],
  [
   [
    28282,
    31287
   ],
   [
    4,
    -54
   ],
   [
    -14,
    -34
   ],
   [
    7,
    -30
   ],
   [
    -27,
    -20
   ],
   [
    -42,
    67
   ],
   [
    -24,
    1
   ],
   [
    -27,
    29
   ],
   "... 5 more items"
  ],
  [
   [
    31158,
    32577
   ],
   [
    -84,
    39
   ],
   [
    -4,
    42
   ],
   [
    33,
    8
   ],
   [
    36,
    -11
   ],
   [
    34,
    -67
   ],
   [
    -15,
    -11
   ]
  ],
  "... 362 more items"
 ],
 "transform": {
  "scale": [
   0.002374,
   0.001198
  ],
  "translate": [
   -31.28,
   27.65
  ]
 },
 "objects": {
  "europeUltra": {
   "type": "GeometryCollection",
   "geometries": [
    "{... 4 keys}",
    "{... 4 keys}",
    "{... 4 keys}",
    "{... 4 keys}",
    "{... 4 keys}",
    "{... 4 keys}",
    "{... 4 keys}",
    "{... 4 keys}",
    "... 49 more items"
   ]
  }
 }
}